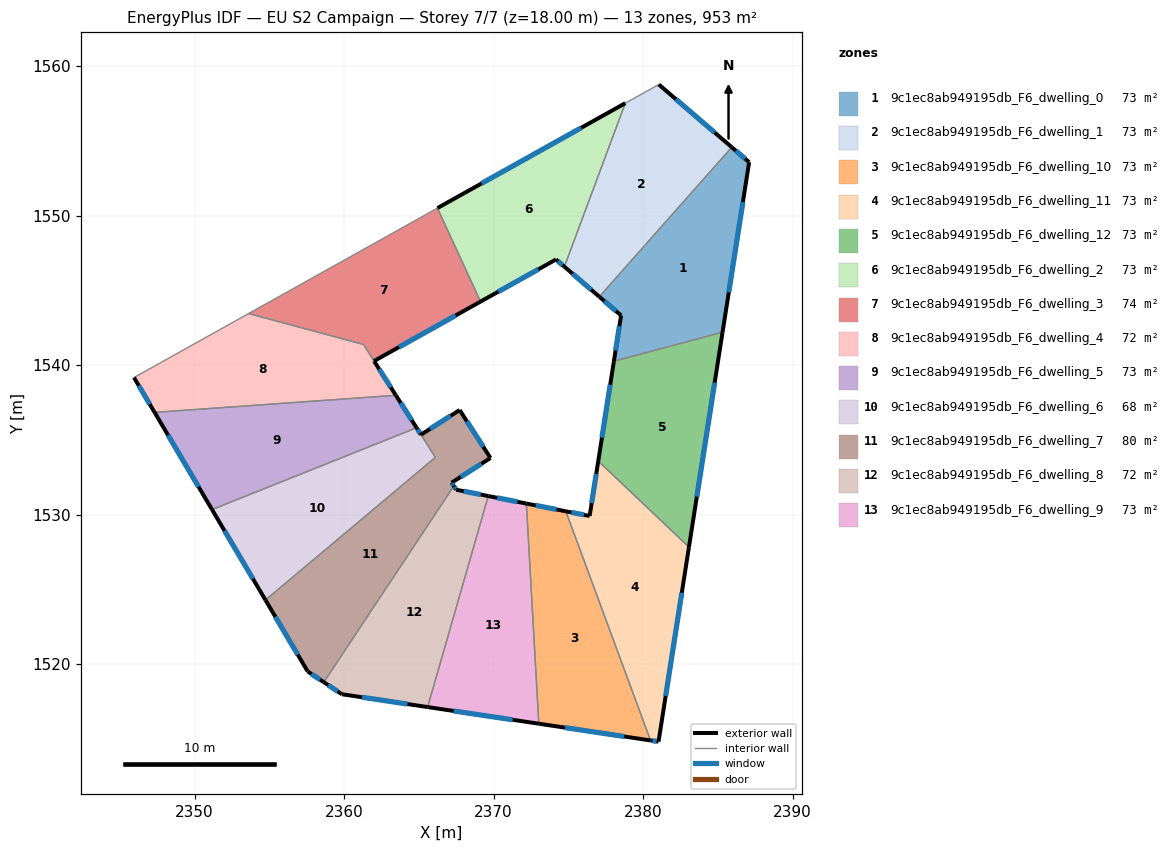
=== STOREY PLAN SPEC (per zone: floor XY polygon, exterior-wall plan segments, windows/doors) ===
zone 1: 9c1ec8ab949195db_F6_dwelling_0  (73.3 m²)
  floor: (2387.10, 1553.57) (2385.32, 1542.20) (2378.05, 1540.25) (2378.53, 1543.32) (2377.08, 1544.57) (2385.94, 1554.57)
  exterior wall: (2378.53, 1543.32) – (2378.05, 1540.25)  [3.1 m]
    window: (2378.42, 1542.60) – (2378.16, 1540.97)  [2.6 m²]
  exterior wall: (2377.08, 1544.57) – (2378.53, 1543.32)  [1.9 m]
    window: (2377.42, 1544.28) – (2378.19, 1543.61)  [1.6 m²]
  exterior wall: (2387.10, 1553.57) – (2385.94, 1554.57)  [1.5 m]
    window: (2386.83, 1553.81) – (2386.21, 1554.33)  [1.3 m²]
  exterior wall: (2385.32, 1542.20) – (2387.10, 1553.57)  [11.5 m]
    window: (2385.74, 1544.87) – (2386.68, 1550.90)  [9.7 m²]
  interior walls: 2
zone 2: 9c1ec8ab949195db_F6_dwelling_1  (73.3 m²)
  floor: (2385.94, 1554.57) (2377.08, 1544.57) (2374.74, 1546.58) (2378.82, 1557.52) (2381.05, 1558.77)
  exterior wall: (2374.74, 1546.58) – (2377.08, 1544.57)  [3.1 m]
    window: (2375.29, 1546.11) – (2376.53, 1545.04)  [2.6 m²]
  exterior wall: (2385.94, 1554.57) – (2381.05, 1558.77)  [6.4 m]
    window: (2384.79, 1555.56) – (2382.20, 1557.78)  [5.4 m²]
  interior walls: 3
zone 3: 9c1ec8ab949195db_F6_dwelling_10  (73.3 m²)
  floor: (2374.84, 1530.22) (2380.50, 1514.89) (2373.03, 1516.01) (2372.20, 1530.74)
  exterior wall: (2374.84, 1530.22) – (2372.20, 1530.74)  [2.7 m]
    window: (2374.22, 1530.34) – (2372.82, 1530.62)  [2.3 m²]
  exterior wall: (2373.03, 1516.01) – (2380.50, 1514.89)  [7.6 m]
    window: (2374.79, 1515.75) – (2378.75, 1515.15)  [6.4 m²]
  interior walls: 2
zone 4: 9c1ec8ab949195db_F6_dwelling_11  (73.3 m²)
  floor: (2383.07, 1527.82) (2381.04, 1514.81) (2380.50, 1514.89) (2374.84, 1530.22) (2376.43, 1529.91) (2377.01, 1533.58)
  exterior wall: (2376.43, 1529.91) – (2374.84, 1530.22)  [1.6 m]
    window: (2376.06, 1529.98) – (2375.21, 1530.14)  [1.4 m²]
  exterior wall: (2377.01, 1533.58) – (2376.43, 1529.91)  [3.7 m]
    window: (2376.87, 1532.72) – (2376.57, 1530.77)  [3.1 m²]
  exterior wall: (2381.04, 1514.81) – (2383.07, 1527.82)  [13.2 m]
    window: (2381.52, 1517.87) – (2382.60, 1524.77)  [11.1 m²]
  exterior wall: (2380.50, 1514.89) – (2381.04, 1514.81)  [0.5 m]
    window: (2380.63, 1514.87) – (2380.91, 1514.83)  [0.5 m²]
  interior walls: 2
zone 5: 9c1ec8ab949195db_F6_dwelling_12  (73.3 m²)
  floor: (2385.32, 1542.20) (2383.07, 1527.82) (2377.01, 1533.58) (2378.05, 1540.25)
  exterior wall: (2378.05, 1540.25) – (2377.01, 1533.58)  [6.8 m]
    window: (2377.81, 1538.69) – (2377.25, 1535.15)  [5.7 m²]
  exterior wall: (2383.07, 1527.82) – (2385.32, 1542.20)  [14.6 m]
    window: (2383.60, 1531.20) – (2384.79, 1538.82)  [12.3 m²]
  interior walls: 2
zone 6: 9c1ec8ab949195db_F6_dwelling_2  (73.3 m²)
  floor: (2378.82, 1557.52) (2374.74, 1546.58) (2374.18, 1547.06) (2369.13, 1544.25) (2366.25, 1550.50)
  exterior wall: (2374.18, 1547.06) – (2374.74, 1546.58)  [0.7 m]
    window: (2374.31, 1546.95) – (2374.61, 1546.69)  [0.6 m²]
  exterior wall: (2369.13, 1544.25) – (2374.18, 1547.06)  [5.8 m]
    window: (2370.32, 1544.91) – (2373.00, 1546.40)  [4.9 m²]
  exterior wall: (2378.82, 1557.52) – (2366.25, 1550.50)  [14.4 m]
    window: (2375.86, 1555.87) – (2369.20, 1552.15)  [12.1 m²]
  interior walls: 2
zone 7: 9c1ec8ab949195db_F6_dwelling_3  (74.1 m²)
  floor: (2366.25, 1550.50) (2369.13, 1544.25) (2362.01, 1540.27) (2361.30, 1541.38) (2353.62, 1543.45)
  exterior wall: (2362.01, 1540.27) – (2369.13, 1544.25)  [8.2 m]
    window: (2363.68, 1541.20) – (2367.46, 1543.31)  [6.9 m²]
  interior walls: 4
zone 8: 9c1ec8ab949195db_F6_dwelling_4  (72.5 m²)
  floor: (2361.30, 1541.38) (2363.47, 1537.98) (2347.33, 1536.83) (2345.95, 1539.17) (2353.62, 1543.45)
  exterior wall: (2363.47, 1537.98) – (2362.01, 1540.26)  [2.7 m]
    window: (2363.13, 1538.51) – (2362.35, 1539.73)  [2.3 m²]
  exterior wall: (2345.95, 1539.17) – (2347.33, 1536.83)  [2.7 m]
    window: (2346.28, 1538.62) – (2347.01, 1537.38)  [2.3 m²]
  interior walls: 4
zone 9: 9c1ec8ab949195db_F6_dwelling_5  (73.3 m²)
  floor: (2363.47, 1537.98) (2364.85, 1535.80) (2351.17, 1530.33) (2347.33, 1536.83)
  exterior wall: (2364.85, 1535.80) – (2363.47, 1537.98)  [2.6 m]
    window: (2364.53, 1536.32) – (2363.79, 1537.47)  [2.2 m²]
  exterior wall: (2347.33, 1536.83) – (2351.17, 1530.33)  [7.6 m]
    window: (2348.23, 1535.31) – (2350.27, 1531.86)  [6.4 m²]
  interior walls: 2
zone 10: 9c1ec8ab949195db_F6_dwelling_6  (68.4 m²)
  floor: (2364.85, 1535.80) (2366.11, 1533.82) (2354.75, 1524.28) (2351.17, 1530.33)
  exterior wall: (2351.17, 1530.33) – (2354.75, 1524.28)  [7.0 m]
    window: (2352.01, 1528.91) – (2353.91, 1525.70)  [5.9 m²]
  exterior wall: (2365.15, 1535.34) – (2364.85, 1535.80)  [0.5 m]
    window: (2365.08, 1535.45) – (2364.92, 1535.70)  [0.5 m²]
  interior walls: 3
zone 11: 9c1ec8ab949195db_F6_dwelling_7  (79.6 m²)
  floor: (2367.74, 1536.99) (2369.80, 1533.78) (2367.20, 1532.13) (2367.35, 1531.91) (2358.65, 1518.79) (2357.57, 1519.51) (2354.75, 1524.28) (2366.11, 1533.83) (2365.15, 1535.34)
  exterior wall: (2367.35, 1531.91) – (2367.20, 1532.13)  [0.3 m]
    window: (2367.31, 1531.96) – (2367.24, 1532.08)  [0.2 m²]
  exterior wall: (2357.57, 1519.51) – (2358.65, 1518.79)  [1.3 m]
    window: (2357.82, 1519.34) – (2358.40, 1518.96)  [1.1 m²]
  exterior wall: (2354.75, 1524.28) – (2357.57, 1519.51)  [5.5 m]
    window: (2355.41, 1523.16) – (2356.91, 1520.63)  [4.7 m²]
  exterior wall: (2367.74, 1536.99) – (2365.15, 1535.34)  [3.1 m]
    window: (2367.13, 1536.60) – (2365.76, 1535.73)  [2.6 m²]
  exterior wall: (2369.80, 1533.78) – (2367.74, 1536.99)  [3.8 m]
    window: (2369.31, 1534.54) – (2368.22, 1536.24)  [3.2 m²]
  exterior wall: (2367.20, 1532.13) – (2369.80, 1533.78)  [3.1 m]
    window: (2367.81, 1532.52) – (2369.19, 1533.40)  [2.6 m²]
  interior walls: 3
zone 12: 9c1ec8ab949195db_F6_dwelling_8  (72.0 m²)
  floor: (2369.65, 1531.24) (2365.59, 1517.12) (2359.86, 1517.98) (2358.65, 1518.79) (2367.35, 1531.91) (2367.51, 1531.66)
  exterior wall: (2367.51, 1531.66) – (2367.35, 1531.91)  [0.3 m]
    window: (2367.47, 1531.72) – (2367.38, 1531.85)  [0.3 m²]
  exterior wall: (2369.65, 1531.24) – (2367.51, 1531.66)  [2.2 m]
    window: (2369.15, 1531.34) – (2368.01, 1531.56)  [1.8 m²]
  exterior wall: (2359.86, 1517.98) – (2365.59, 1517.12)  [5.8 m]
    window: (2361.21, 1517.78) – (2364.25, 1517.33)  [4.9 m²]
  exterior wall: (2358.65, 1518.79) – (2359.86, 1517.98)  [1.5 m]
    window: (2358.93, 1518.60) – (2359.58, 1518.17)  [1.2 m²]
  interior walls: 2
zone 13: 9c1ec8ab949195db_F6_dwelling_9  (73.3 m²)
  floor: (2372.20, 1530.74) (2373.03, 1516.01) (2365.59, 1517.12) (2369.65, 1531.24)
  exterior wall: (2372.20, 1530.74) – (2369.65, 1531.24)  [2.6 m]
    window: (2371.60, 1530.85) – (2370.25, 1531.12)  [2.2 m²]
  exterior wall: (2365.59, 1517.12) – (2373.03, 1516.01)  [7.5 m]
    window: (2367.34, 1516.86) – (2371.28, 1516.27)  [6.3 m²]
  interior walls: 2

=== DERIVED (storey summary) ===
Building: EU S2 Campaign
Storey: 7 of 7  (floor level z = 18.00 m)
Storey gross floor area: 953.0 m²
Zones on this storey: 13
  - 9c1ec8ab949195db_F6_dwelling_0: floor 73.3 m²; exterior wall 18.1 m (54.2 m²); 4 window(s) 15.2 m²; WWR 28.1%
  - 9c1ec8ab949195db_F6_dwelling_1: floor 73.3 m²; exterior wall 9.5 m (28.6 m²); 2 window(s) 8.0 m²; WWR 28.1%
  - 9c1ec8ab949195db_F6_dwelling_10: floor 73.3 m²; exterior wall 10.2 m (30.7 m²); 2 window(s) 8.6 m²; WWR 28.1%
  - 9c1ec8ab949195db_F6_dwelling_11: floor 73.3 m²; exterior wall 19.1 m (57.2 m²); 4 window(s) 16.1 m²; WWR 28.1%
  - 9c1ec8ab949195db_F6_dwelling_12: floor 73.3 m²; exterior wall 21.3 m (63.9 m²); 2 window(s) 18.0 m²; WWR 28.1%
  - 9c1ec8ab949195db_F6_dwelling_2: floor 73.3 m²; exterior wall 20.9 m (62.7 m²); 3 window(s) 17.6 m²; WWR 28.1%
  - 9c1ec8ab949195db_F6_dwelling_3: floor 74.1 m²; exterior wall 8.2 m (24.5 m²); 1 window(s) 6.9 m²; WWR 28.1%
  - 9c1ec8ab949195db_F6_dwelling_4: floor 72.5 m²; exterior wall 5.4 m (16.3 m²); 2 window(s) 4.6 m²; WWR 28.1%
  - 9c1ec8ab949195db_F6_dwelling_5: floor 73.3 m²; exterior wall 10.1 m (30.4 m²); 2 window(s) 8.5 m²; WWR 28.1%
  - 9c1ec8ab949195db_F6_dwelling_6: floor 68.4 m²; exterior wall 7.6 m (22.7 m²); 2 window(s) 6.4 m²; WWR 28.1%
  - 9c1ec8ab949195db_F6_dwelling_7: floor 79.6 m²; exterior wall 17.1 m (51.2 m²); 6 window(s) 14.4 m²; WWR 28.1%
  - 9c1ec8ab949195db_F6_dwelling_8: floor 72.0 m²; exterior wall 9.7 m (29.2 m²); 4 window(s) 8.2 m²; WWR 28.1%
  - 9c1ec8ab949195db_F6_dwelling_9: floor 73.3 m²; exterior wall 10.1 m (30.4 m²); 2 window(s) 8.5 m²; WWR 28.1%
Zone adjacency (shared interzone walls):
  - 9c1ec8ab949195db_F6_dwelling_0 ↔ 9c1ec8ab949195db_F6_dwelling_1
  - 9c1ec8ab949195db_F6_dwelling_0 ↔ 9c1ec8ab949195db_F6_dwelling_12
  - 9c1ec8ab949195db_F6_dwelling_1 ↔ 9c1ec8ab949195db_F6_dwelling_2
  - 9c1ec8ab949195db_F6_dwelling_10 ↔ 9c1ec8ab949195db_F6_dwelling_11
  - 9c1ec8ab949195db_F6_dwelling_10 ↔ 9c1ec8ab949195db_F6_dwelling_9
  - 9c1ec8ab949195db_F6_dwelling_11 ↔ 9c1ec8ab949195db_F6_dwelling_12
  - 9c1ec8ab949195db_F6_dwelling_2 ↔ 9c1ec8ab949195db_F6_dwelling_3
  - 9c1ec8ab949195db_F6_dwelling_3 ↔ 9c1ec8ab949195db_F6_dwelling_4
  - 9c1ec8ab949195db_F6_dwelling_4 ↔ 9c1ec8ab949195db_F6_dwelling_5
  - 9c1ec8ab949195db_F6_dwelling_5 ↔ 9c1ec8ab949195db_F6_dwelling_6
  - 9c1ec8ab949195db_F6_dwelling_6 ↔ 9c1ec8ab949195db_F6_dwelling_7
  - 9c1ec8ab949195db_F6_dwelling_7 ↔ 9c1ec8ab949195db_F6_dwelling_8
  - 9c1ec8ab949195db_F6_dwelling_8 ↔ 9c1ec8ab949195db_F6_dwelling_9